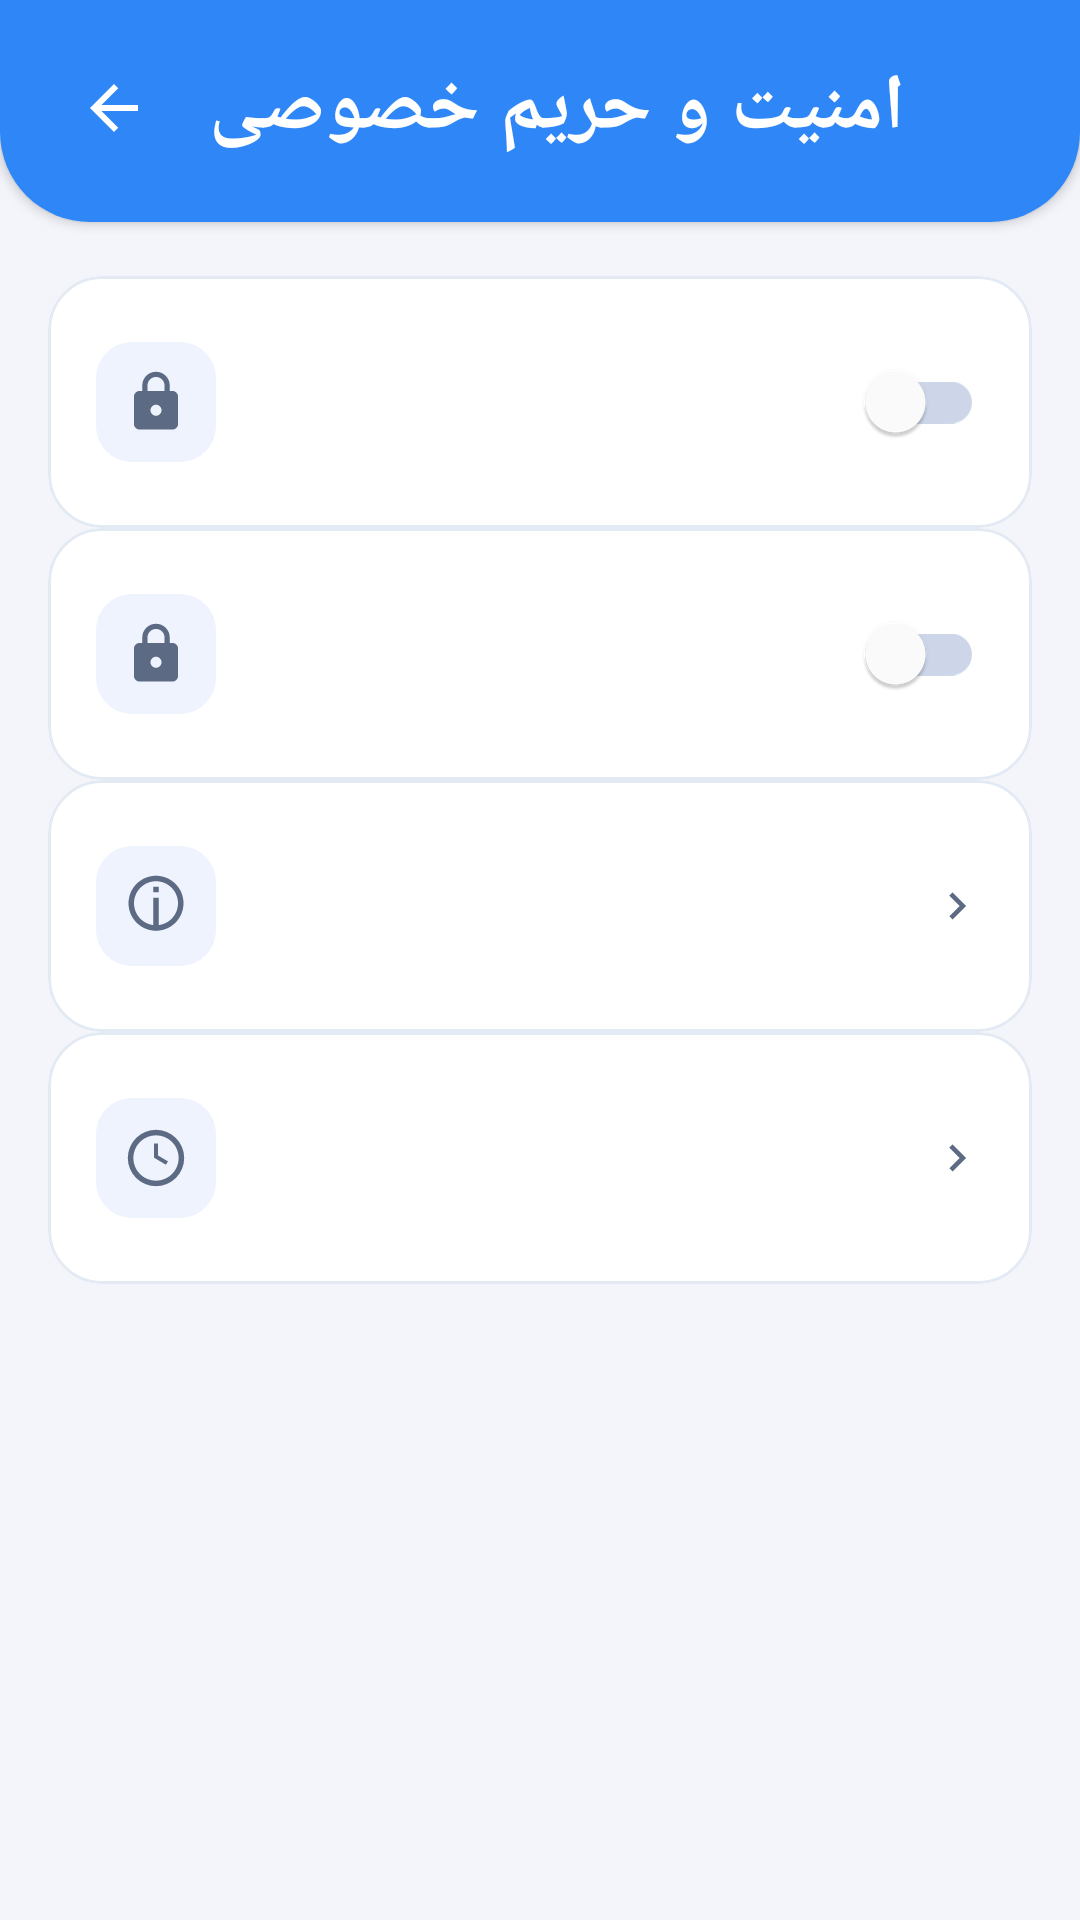

Layout XML and referenced resources for this Android screen:
<!-- AndroidManifest.xml: application theme Theme.MaterialComponents.DayNight.NoActionBar -->
<!-- res/layout/activity_security_privacy.xml -->
﻿<?xml version="1.0" encoding="utf-8"?>
<androidx.constraintlayout.widget.ConstraintLayout xmlns:android="http://schemas.android.com/apk/res/android"
    xmlns:app="http://schemas.android.com/apk/res-auto"
    android:id="@+id/securityPrivacyRoot"
    android:layout_width="match_parent"
    android:layout_height="match_parent"
    android:background="@color/settings_screen_background"
    android:layoutDirection="locale">

    <LinearLayout
        android:id="@+id/headerContainer"
        android:layout_width="0dp"
        android:layout_height="wrap_content"
        android:background="@drawable/bg_settings_header"
        android:elevation="@dimen/settings_header_elevation"
        android:gravity="center_vertical"
        android:layoutDirection="locale"
        android:orientation="horizontal"
        android:paddingStart="@dimen/settings_header_horizontal_padding"
        android:paddingTop="@dimen/settings_header_top_inset_base"
        android:paddingEnd="@dimen/settings_header_horizontal_padding"
        android:paddingBottom="@dimen/settings_header_bottom_padding"
        app:layout_constraintEnd_toEndOf="parent"
        app:layout_constraintStart_toStartOf="parent"
        app:layout_constraintTop_toTopOf="parent">

        <ImageButton
            android:id="@+id/buttonBack"
            android:layout_width="@dimen/settings_header_back_button_size"
            android:layout_height="@dimen/settings_header_back_button_size"
            android:background="?attr/selectableItemBackgroundBorderless"
            android:contentDescription="@string/cd_back"
            android:scaleType="centerInside"
            android:tint="@color/settings_header_title"
            app:srcCompat="@drawable/ic_arrow_back_24" />

        <TextView
            android:id="@+id/headerTitle"
            style="@style/TextAppearance.MeToYou.Settings.HeaderTitle"
            android:layout_width="0dp"
            android:layout_height="wrap_content"
            android:layout_marginStart="@dimen/settings_header_title_margin_start"
            android:layout_weight="1"
            android:ellipsize="end"
            android:gravity="start"
            android:maxLines="1"
            android:text="@string/security_privacy_title"
            android:textAlignment="viewStart" />
    </LinearLayout>

    <androidx.core.widget.NestedScrollView
        android:id="@+id/securityPrivacyScroll"
        android:layout_width="0dp"
        android:layout_height="0dp"
        android:clipToPadding="false"
        android:fillViewport="true"
        android:layoutDirection="locale"
        app:layout_constraintBottom_toBottomOf="parent"
        app:layout_constraintEnd_toEndOf="parent"
        app:layout_constraintStart_toStartOf="parent"
        app:layout_constraintTop_toBottomOf="@id/headerContainer">

        <LinearLayout
            android:layout_width="match_parent"
            android:layout_height="wrap_content"
            android:layoutDirection="locale"
            android:orientation="vertical"
            android:paddingStart="@dimen/settings_content_horizontal_padding"
            android:paddingTop="@dimen/settings_content_top_padding"
            android:paddingEnd="@dimen/settings_content_horizontal_padding"
            android:paddingBottom="@dimen/settings_content_bottom_padding">

            <include
                android:id="@+id/item_app_lock"
                layout="@layout/item_setting_switch"
                android:layout_marginBottom="@dimen/settings_card_spacing" />

            <include
                android:id="@+id/item_biometric"
                layout="@layout/item_setting_switch"
                android:layout_marginBottom="@dimen/settings_card_spacing" />

            <include
                android:id="@+id/item_change_pin"
                layout="@layout/item_setting_navigation"
                android:layout_marginBottom="@dimen/settings_card_spacing" />

            <include
                android:id="@+id/item_auto_lock"
                layout="@layout/item_setting_navigation_value" />
        </LinearLayout>
    </androidx.core.widget.NestedScrollView>
</androidx.constraintlayout.widget.ConstraintLayout>
<!-- res/layout/item_setting_switch.xml (included above) -->
﻿<?xml version="1.0" encoding="utf-8"?>
<com.google.android.material.card.MaterialCardView xmlns:android="http://schemas.android.com/apk/res/android"
    xmlns:app="http://schemas.android.com/apk/res-auto"
    style="@style/Widget.MeToYou.Settings.Card"
    android:layout_width="match_parent"
    android:layout_height="wrap_content"
    android:layoutDirection="locale"
    android:minHeight="@dimen/settings_row_min_height">

    <androidx.constraintlayout.widget.ConstraintLayout
        android:layout_width="match_parent"
        android:layout_height="wrap_content"
        android:minHeight="@dimen/settings_row_min_height"
        android:paddingStart="@dimen/settings_card_padding_horizontal"
        android:paddingTop="@dimen/settings_card_padding_vertical"
        android:paddingEnd="@dimen/settings_card_padding_horizontal"
        android:paddingBottom="@dimen/settings_card_padding_vertical">

        <FrameLayout
            android:id="@+id/iconContainer"
            android:layout_width="@dimen/settings_icon_container_size"
            android:layout_height="@dimen/settings_icon_container_size"
            android:background="@drawable/bg_setting_icon_container"
            app:layout_constraintBottom_toBottomOf="parent"
            app:layout_constraintStart_toStartOf="parent"
            app:layout_constraintTop_toTopOf="parent">

            <ImageView
                android:id="@+id/iconView"
                android:layout_width="@dimen/settings_icon_size"
                android:layout_height="@dimen/settings_icon_size"
                android:layout_gravity="center"
                android:contentDescription="@null"
                android:tint="@color/settings_icon_tint"
                app:srcCompat="@drawable/ic_lock" />
        </FrameLayout>

        <com.google.android.material.switchmaterial.SwitchMaterial
            android:id="@+id/switchControl"
            android:layout_width="wrap_content"
            android:layout_height="wrap_content"
            android:contentDescription="@null"
            android:minWidth="@dimen/settings_switch_min_width"
            android:showText="false"
            app:layout_constraintBottom_toBottomOf="parent"
            app:layout_constraintEnd_toEndOf="parent"
            app:layout_constraintTop_toTopOf="parent"
            app:thumbTint="@color/settings_switch_thumb_tint"
            app:trackTint="@color/settings_switch_track_tint"
            app:useMaterialThemeColors="false" />

        <LinearLayout
            android:id="@+id/textContainer"
            android:layout_width="0dp"
            android:layout_height="wrap_content"
            android:layout_marginStart="@dimen/settings_text_block_margin_horizontal"
            android:layout_marginEnd="@dimen/settings_text_block_margin_horizontal"
            android:gravity="center_vertical"
            android:orientation="vertical"
            app:layout_constraintBottom_toBottomOf="parent"
            app:layout_constraintEnd_toStartOf="@id/switchControl"
            app:layout_constraintStart_toEndOf="@id/iconContainer"
            app:layout_constraintTop_toTopOf="parent">

            <TextView
                android:id="@+id/titleText"
                style="@style/TextAppearance.MeToYou.Settings.ItemTitle"
                android:layout_width="match_parent"
                android:layout_height="wrap_content"
                android:ellipsize="end"
                android:gravity="start"
                android:maxLines="1"
                android:textAlignment="viewStart" />

            <TextView
                android:id="@+id/subtitleText"
                style="@style/TextAppearance.MeToYou.Settings.ItemSubtitle"
                android:layout_width="match_parent"
                android:layout_height="wrap_content"
                android:layout_marginTop="@dimen/settings_title_to_subtitle_spacing"
                android:ellipsize="end"
                android:gravity="start"
                android:maxLines="2"
                android:textAlignment="viewStart" />
        </LinearLayout>
    </androidx.constraintlayout.widget.ConstraintLayout>
</com.google.android.material.card.MaterialCardView>
<!-- res/layout/item_setting_navigation.xml (included above) -->
﻿<?xml version="1.0" encoding="utf-8"?>
<com.google.android.material.card.MaterialCardView xmlns:android="http://schemas.android.com/apk/res/android"
    xmlns:app="http://schemas.android.com/apk/res-auto"
    style="@style/Widget.MeToYou.Settings.Card"
    android:layout_width="match_parent"
    android:layout_height="wrap_content"
    android:layoutDirection="locale"
    android:minHeight="@dimen/settings_row_min_height">

    <androidx.constraintlayout.widget.ConstraintLayout
        android:layout_width="match_parent"
        android:layout_height="wrap_content"
        android:minHeight="@dimen/settings_row_min_height"
        android:paddingStart="@dimen/settings_card_padding_horizontal"
        android:paddingTop="@dimen/settings_card_padding_vertical"
        android:paddingEnd="@dimen/settings_card_padding_horizontal"
        android:paddingBottom="@dimen/settings_card_padding_vertical">

        <FrameLayout
            android:id="@+id/iconContainer"
            android:layout_width="@dimen/settings_icon_container_size"
            android:layout_height="@dimen/settings_icon_container_size"
            android:background="@drawable/bg_setting_icon_container"
            app:layout_constraintBottom_toBottomOf="parent"
            app:layout_constraintStart_toStartOf="parent"
            app:layout_constraintTop_toTopOf="parent">

            <ImageView
                android:id="@+id/iconView"
                android:layout_width="@dimen/settings_icon_size"
                android:layout_height="@dimen/settings_icon_size"
                android:layout_gravity="center"
                android:contentDescription="@null"
                android:tint="@color/settings_icon_tint"
                app:srcCompat="@drawable/ic_about" />
        </FrameLayout>

        <ImageView
            android:id="@+id/chevronView"
            android:layout_width="@dimen/settings_chevron_size"
            android:layout_height="@dimen/settings_chevron_size"
            android:contentDescription="@string/cd_navigation_chevron"
            android:tint="@color/settings_icon_tint"
            app:layout_constraintBottom_toBottomOf="parent"
            app:layout_constraintEnd_toEndOf="parent"
            app:layout_constraintTop_toTopOf="parent"
            app:srcCompat="@drawable/ic_chevron_forward_20" />

        <LinearLayout
            android:id="@+id/textContainer"
            android:layout_width="0dp"
            android:layout_height="wrap_content"
            android:layout_marginStart="@dimen/settings_text_block_margin_horizontal"
            android:layout_marginEnd="@dimen/settings_text_block_margin_horizontal"
            android:gravity="center_vertical"
            android:orientation="vertical"
            app:layout_constraintBottom_toBottomOf="parent"
            app:layout_constraintEnd_toStartOf="@id/chevronView"
            app:layout_constraintStart_toEndOf="@id/iconContainer"
            app:layout_constraintTop_toTopOf="parent">

            <TextView
                android:id="@+id/titleText"
                style="@style/TextAppearance.MeToYou.Settings.ItemTitle"
                android:layout_width="match_parent"
                android:layout_height="wrap_content"
                android:ellipsize="end"
                android:gravity="start"
                android:maxLines="1"
                android:textAlignment="viewStart" />

            <TextView
                android:id="@+id/subtitleText"
                style="@style/TextAppearance.MeToYou.Settings.ItemSubtitle"
                android:layout_width="match_parent"
                android:layout_height="wrap_content"
                android:layout_marginTop="@dimen/settings_title_to_subtitle_spacing"
                android:ellipsize="end"
                android:gravity="start"
                android:maxLines="2"
                android:textAlignment="viewStart" />
        </LinearLayout>
    </androidx.constraintlayout.widget.ConstraintLayout>
</com.google.android.material.card.MaterialCardView>
<!-- res/layout/item_setting_navigation_value.xml (included above) -->
﻿<?xml version="1.0" encoding="utf-8"?>
<com.google.android.material.card.MaterialCardView xmlns:android="http://schemas.android.com/apk/res/android"
    xmlns:app="http://schemas.android.com/apk/res-auto"
    style="@style/Widget.MeToYou.Settings.Card"
    android:layout_width="match_parent"
    android:layout_height="wrap_content"
    android:layoutDirection="locale"
    android:minHeight="@dimen/settings_row_min_height">

    <androidx.constraintlayout.widget.ConstraintLayout
        android:layout_width="match_parent"
        android:layout_height="wrap_content"
        android:minHeight="@dimen/settings_row_min_height"
        android:paddingStart="@dimen/settings_card_padding_horizontal"
        android:paddingTop="@dimen/settings_card_padding_vertical"
        android:paddingEnd="@dimen/settings_card_padding_horizontal"
        android:paddingBottom="@dimen/settings_card_padding_vertical">

        <FrameLayout
            android:id="@+id/iconContainer"
            android:layout_width="@dimen/settings_icon_container_size"
            android:layout_height="@dimen/settings_icon_container_size"
            android:background="@drawable/bg_setting_icon_container"
            app:layout_constraintBottom_toBottomOf="parent"
            app:layout_constraintStart_toStartOf="parent"
            app:layout_constraintTop_toTopOf="parent">

            <ImageView
                android:id="@+id/iconView"
                android:layout_width="@dimen/settings_icon_size"
                android:layout_height="@dimen/settings_icon_size"
                android:layout_gravity="center"
                android:contentDescription="@null"
                android:tint="@color/settings_icon_tint"
                app:srcCompat="@drawable/ic_auto_lock" />
        </FrameLayout>

        <ImageView
            android:id="@+id/chevronView"
            android:layout_width="@dimen/settings_chevron_size"
            android:layout_height="@dimen/settings_chevron_size"
            android:contentDescription="@string/cd_navigation_chevron"
            android:tint="@color/settings_icon_tint"
            app:layout_constraintBottom_toBottomOf="parent"
            app:layout_constraintEnd_toEndOf="parent"
            app:layout_constraintTop_toTopOf="parent"
            app:srcCompat="@drawable/ic_chevron_forward_20" />

        <TextView
            android:id="@+id/valueText"
            style="@style/TextAppearance.MeToYou.Settings.Value"
            android:layout_width="wrap_content"
            android:layout_height="wrap_content"
            android:layout_marginEnd="@dimen/settings_value_margin_end"
            android:ellipsize="end"
            android:gravity="end"
            android:maxLines="1"
            android:minWidth="@dimen/settings_value_min_width"
            android:textAlignment="viewEnd"
            app:layout_constraintBottom_toBottomOf="@id/titleText"
            app:layout_constraintEnd_toStartOf="@id/chevronView"
            app:layout_constraintTop_toTopOf="@id/titleText" />

        <LinearLayout
            android:id="@+id/textContainer"
            android:layout_width="0dp"
            android:layout_height="wrap_content"
            android:layout_marginStart="@dimen/settings_text_block_margin_horizontal"
            android:layout_marginEnd="@dimen/settings_text_block_margin_horizontal"
            android:gravity="center_vertical"
            android:orientation="vertical"
            app:layout_constraintBottom_toBottomOf="parent"
            app:layout_constraintEnd_toStartOf="@id/valueText"
            app:layout_constraintStart_toEndOf="@id/iconContainer"
            app:layout_constraintTop_toTopOf="parent">

            <TextView
                android:id="@+id/titleText"
                style="@style/TextAppearance.MeToYou.Settings.ItemTitle"
                android:layout_width="match_parent"
                android:layout_height="wrap_content"
                android:ellipsize="end"
                android:gravity="start"
                android:maxLines="1"
                android:textAlignment="viewStart" />

            <TextView
                android:id="@+id/subtitleText"
                style="@style/TextAppearance.MeToYou.Settings.ItemSubtitle"
                android:layout_width="match_parent"
                android:layout_height="wrap_content"
                android:layout_marginTop="@dimen/settings_title_to_subtitle_spacing"
                android:ellipsize="end"
                android:gravity="start"
                android:maxLines="2"
                android:textAlignment="viewStart" />
        </LinearLayout>
    </androidx.constraintlayout.widget.ConstraintLayout>
</com.google.android.material.card.MaterialCardView>
<!-- resources referenced by this layout -->
<resources>
  <color name="settings_header_title">#FFFFFFFF</color>
  <color name="settings_icon_tint">#5C6B83</color>
  <color name="settings_screen_background">#F3F5FA</color>
  <dimen name="settings_card_padding_horizontal">16dp</dimen>
  <dimen name="settings_card_padding_vertical">14dp</dimen>
  <dimen name="settings_card_spacing">12dp</dimen>
  <dimen name="settings_chevron_size">18dp</dimen>
  <dimen name="settings_content_bottom_padding">24dp</dimen>
  <dimen name="settings_content_horizontal_padding">16dp</dimen>
  <dimen name="settings_content_top_padding">18dp</dimen>
  <dimen name="settings_header_back_button_size">40dp</dimen>
  <dimen name="settings_header_bottom_padding">18dp</dimen>
  <dimen name="settings_header_elevation">2dp</dimen>
  <dimen name="settings_header_horizontal_padding">18dp</dimen>
  <dimen name="settings_header_title_margin_start">12dp</dimen>
  <dimen name="settings_header_top_inset_base">16dp</dimen>
  <dimen name="settings_icon_container_size">40dp</dimen>
  <dimen name="settings_icon_size">22dp</dimen>
  <dimen name="settings_row_min_height">84dp</dimen>
  <dimen name="settings_switch_min_width">52dp</dimen>
  <dimen name="settings_text_block_margin_horizontal">12dp</dimen>
  <dimen name="settings_title_to_subtitle_spacing">4dp</dimen>
  <dimen name="settings_value_margin_end">8dp</dimen>
  <dimen name="settings_value_min_width">64dp</dimen>
  <!-- drawable bg_setting_icon_container (drawable) -->
  ﻿<?xml version="1.0" encoding="utf-8"?>
  <shape xmlns:android="http://schemas.android.com/apk/res/android" android:shape="rectangle">
      <solid android:color="@color/settings_icon_container_background" />
      <corners android:radius="@dimen/settings_icon_container_corner_radius" />
  </shape>
  <string name="cd_back">بازگشت</string>
  <string name="cd_navigation_chevron">رفتن به جزئیات</string>
  <string name="security_privacy_title">امنیت و حریم خصوصی</string>
  <style name="TextAppearance.MeToYou.Settings.ItemSubtitle" parent="TextAppearance.MaterialComponents.Body2">
          <item name="android:textSize">@dimen/text_size_settings_subtitle</item>
          <item name="android:textColor">@color/settings_subtitle_text</item>
          <item name="android:fontFamily">sans-serif</item>
      </style>
  <style name="TextAppearance.MeToYou.Settings.ItemTitle" parent="TextAppearance.MaterialComponents.Subtitle1">
          <item name="android:textSize">@dimen/text_size_settings_title</item>
          <item name="android:textColor">@color/settings_title_text</item>
          <item name="android:textStyle">normal</item>
          <item name="android:fontFamily">sans-serif-medium</item>
      </style>
  <style name="TextAppearance.MeToYou.Settings.Value" parent="TextAppearance.MaterialComponents.Body2">
          <item name="android:textSize">@dimen/text_size_settings_value</item>
          <item name="android:textColor">@color/settings_value_text</item>
          <item name="android:textStyle">normal</item>
          <item name="android:fontFamily">sans-serif-medium</item>
      </style>
  <color name="settings_icon_container_background">#EEF3FD</color>
  <dimen name="settings_icon_container_corner_radius">12dp</dimen>
  <color name="settings_header_blue">#2F86F7</color>
  <dimen name="settings_header_corner_radius">30dp</dimen>
  <dimen name="text_size_settings_header">26sp</dimen>
  <dimen name="text_size_settings_subtitle">15sp</dimen>
  <color name="settings_subtitle_text">#667389</color>
  <dimen name="text_size_settings_title">18sp</dimen>
  <color name="settings_title_text">#1F2A44</color>
  <dimen name="text_size_settings_value">14sp</dimen>
  <color name="settings_value_text">#41516B</color>
  <color name="settings_card_background">#FFFFFFFF</color>
  <dimen name="settings_card_corner_radius">18dp</dimen>
  <dimen name="settings_card_elevation">0dp</dimen>
  <color name="settings_card_stroke">#E4EAF4</color>
  <dimen name="settings_card_stroke_width">1dp</dimen>
  <color name="settings_ripple">#14000000</color>
</resources>
